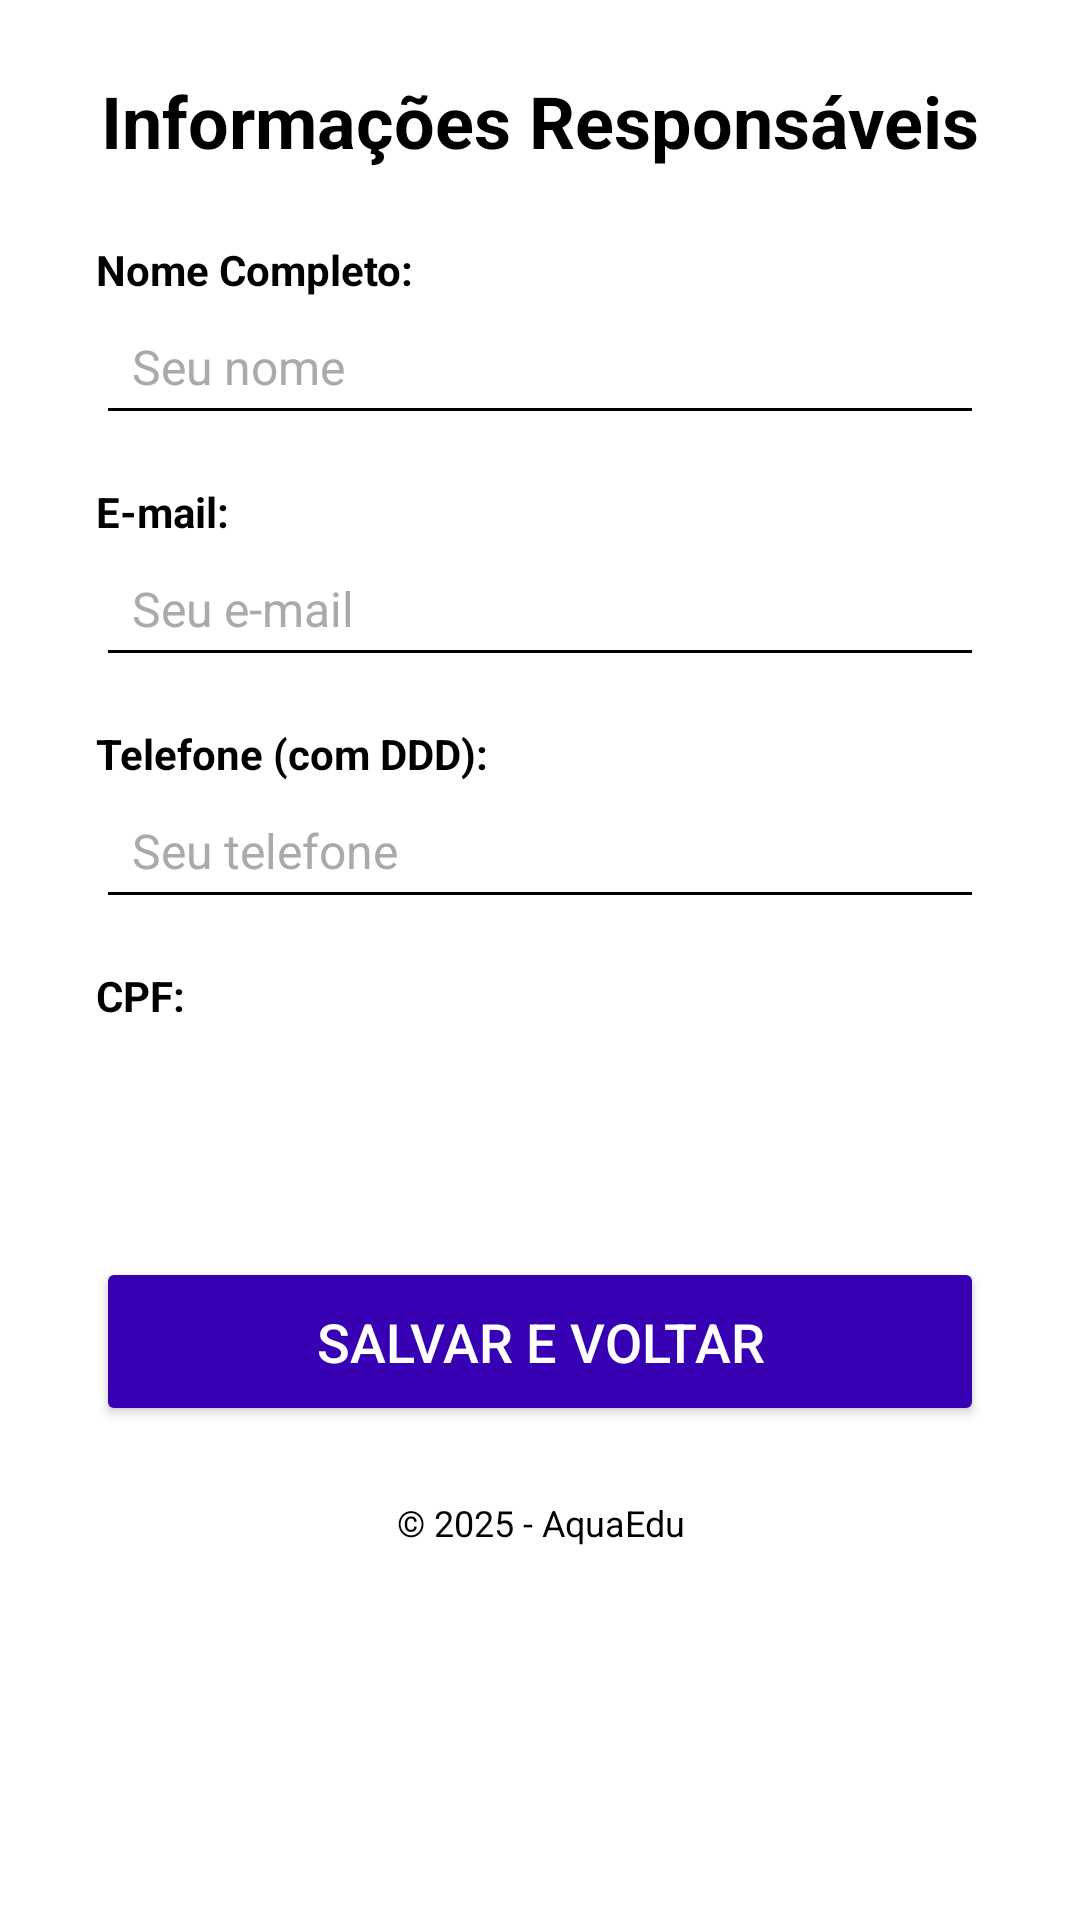

Here is an Android app screen rendered from its layout file. Give the layout XML and the strings, colors and styles it references.
<!-- AndroidManifest.xml: application theme Theme.Projetoas -->
<!-- res/layout/activity_info_resp.xml -->
<?xml version="1.0" encoding="utf-8"?>
<androidx.constraintlayout.widget.ConstraintLayout xmlns:android="http://schemas.android.com/apk/res/android"
    xmlns:app="http://schemas.android.com/apk/res-auto"
    xmlns:tools="http://schemas.android.com/tools"
    android:layout_width="match_parent"
    android:layout_height="match_parent"
    android:background="@color/white"
    tools:context=".activity_info_resp">

    <ScrollView
        android:layout_width="match_parent"
        android:layout_height="match_parent"
        app:layout_constraintBottom_toBottomOf="parent"
        app:layout_constraintEnd_toEndOf="parent"
        app:layout_constraintStart_toStartOf="parent"
        app:layout_constraintTop_toTopOf="parent">

        <androidx.constraintlayout.widget.ConstraintLayout
            android:layout_width="match_parent"
            android:layout_height="wrap_content"
            android:paddingBottom="32dp">

            <TextView
                android:id="@+id/textViewTitle"
                android:layout_width="0dp"
                android:layout_height="wrap_content"
                android:layout_marginStart="32dp"
                android:layout_marginTop="24dp"
                android:layout_marginEnd="32dp"
                android:text="Informações Responsáveis"
                android:textAlignment="center"
                android:textColor="@android:color/black"
                android:textSize="24sp"
                android:textStyle="bold"
                app:layout_constraintEnd_toEndOf="parent"
                app:layout_constraintStart_toStartOf="parent"
                app:layout_constraintTop_toTopOf="parent" />

            <TextView
                android:id="@+id/tvLabelNome"
                style="@style/TextAppearance.AppCompat.Small"
                android:layout_width="0dp"
                android:layout_height="wrap_content"
                android:layout_marginStart="32dp"
                android:layout_marginTop="24dp"
                android:layout_marginEnd="32dp"
                android:text="Nome Completo:"
                android:textColor="@android:color/black"
                android:textStyle="bold"
                app:layout_constraintEnd_toEndOf="parent"
                app:layout_constraintStart_toStartOf="parent"
                app:layout_constraintTop_toBottomOf="@id/textViewTitle" />

            <EditText
                android:id="@+id/etNomeResponsavelInfo"
                android:layout_width="0dp"
                android:layout_height="wrap_content"
                android:hint="Seu nome"
                android:inputType="textPersonName"
                android:padding="12dp"
                android:textSize="16sp"
                android:textColor="@android:color/black"
                android:textColorHint="@android:color/darker_gray"
                android:backgroundTint="@android:color/black"
                app:layout_constraintEnd_toEndOf="@id/tvLabelNome"
                app:layout_constraintStart_toStartOf="@id/tvLabelNome"
                app:layout_constraintTop_toBottomOf="@id/tvLabelNome"/>

            <TextView
                android:id="@+id/tvLabelEmail"
                style="@style/TextAppearance.AppCompat.Small"
                android:layout_width="0dp"
                android:layout_height="wrap_content"
                android:layout_marginTop="16dp"
                android:text="E-mail:"
                android:textStyle="bold"
                android:textColor="@android:color/black"
                app:layout_constraintEnd_toEndOf="@id/etNomeResponsavelInfo"
                app:layout_constraintStart_toStartOf="@id/etNomeResponsavelInfo"
                app:layout_constraintTop_toBottomOf="@id/etNomeResponsavelInfo" />

            <EditText
                android:id="@+id/etEmailResponsavelInfo"
                android:layout_width="0dp"
                android:layout_height="wrap_content"
                android:hint="Seu e-mail"
                android:inputType="textEmailAddress"
                android:padding="12dp"
                android:textSize="16sp"
                android:textColor="@android:color/black"
                android:textColorHint="@android:color/darker_gray"
                android:backgroundTint="@android:color/black"
                app:layout_constraintEnd_toEndOf="@id/tvLabelEmail"
                app:layout_constraintStart_toStartOf="@id/tvLabelEmail"
                app:layout_constraintTop_toBottomOf="@id/tvLabelEmail" />

            <TextView
                android:id="@+id/tvLabelTelefone"
                style="@style/TextAppearance.AppCompat.Small"
                android:layout_width="0dp"
                android:layout_height="wrap_content"
                android:layout_marginTop="16dp"
                android:text="Telefone (com DDD):"
                android:textColor="@android:color/black"
                android:textStyle="bold"
                app:layout_constraintEnd_toEndOf="@id/etEmailResponsavelInfo"
                app:layout_constraintStart_toStartOf="@id/etEmailResponsavelInfo"
                app:layout_constraintTop_toBottomOf="@id/etEmailResponsavelInfo" />

            <EditText
                android:id="@+id/etTelefoneResponsavelInfo"
                android:layout_width="0dp"
                android:layout_height="wrap_content"
                android:hint="Seu telefone"
                android:inputType="phone"
                android:maxLength="14"
                android:padding="12dp"
                android:textSize="16sp"
                android:textColor="@android:color/black"
                android:textColorHint="@android:color/darker_gray"
                android:backgroundTint="@android:color/black"
                app:layout_constraintEnd_toEndOf="@id/tvLabelTelefone"
                app:layout_constraintStart_toStartOf="@id/tvLabelTelefone"
                app:layout_constraintTop_toBottomOf="@id/tvLabelTelefone" />

            <TextView
                android:id="@+id/tvLabelCpf"
                style="@style/TextAppearance.AppCompat.Small"
                android:layout_width="0dp"
                android:layout_height="wrap_content"
                android:layout_marginTop="16dp"
                android:text="CPF:"
                android:textStyle="bold"
                android:textColor="@android:color/black"
                app:layout_constraintEnd_toEndOf="@id/etTelefoneResponsavelInfo"
                app:layout_constraintStart_toStartOf="@id/etTelefoneResponsavelInfo"
                app:layout_constraintTop_toBottomOf="@id/etTelefoneResponsavelInfo" />

            <TextView
                android:id="@+id/tvCpfResponsavelInfo"
                android:layout_width="0dp"
                android:layout_height="wrap_content"
                android:background="@android:color/transparent"
                android:padding="12dp"
                android:textColor="@android:color/black"
                android:textSize="16sp"
                android:textStyle="bold"
                tools:text="123.456.789-00"
                app:layout_constraintEnd_toEndOf="@id/tvLabelCpf"
                app:layout_constraintStart_toStartOf="@id/tvLabelCpf"
                app:layout_constraintTop_toBottomOf="@id/tvLabelCpf" />

            <Button
                android:id="@+id/btnVoltarInfo"
                style="@style/Widget.AppCompat.Button.Colored"
                android:layout_width="0dp"
                android:layout_height="wrap_content"
                android:layout_marginTop="32dp"
                android:backgroundTint="@color/purple_700"
                android:padding="16dp"
                android:text="Salvar e Voltar"
                android:textColor="@android:color/white"
                android:textSize="18sp"
                app:layout_constraintEnd_toEndOf="@id/tvCpfResponsavelInfo"
                app:layout_constraintStart_toStartOf="@id/tvCpfResponsavelInfo"
                app:layout_constraintTop_toBottomOf="@id/tvCpfResponsavelInfo" />

            <TextView
                android:id="@+id/textViewFooter"
                android:layout_width="0dp"
                android:layout_height="wrap_content"
                android:layout_marginTop="24dp"
                android:text="© 2025 - AquaEdu"
                android:textAlignment="center"
                android:textColor="@android:color/black"
                android:textSize="12sp"
                app:layout_constraintEnd_toEndOf="parent"
                app:layout_constraintStart_toStartOf="parent"
                app:layout_constraintTop_toBottomOf="@id/btnVoltarInfo" />
        </androidx.constraintlayout.widget.ConstraintLayout>
    </ScrollView>

</androidx.constraintlayout.widget.ConstraintLayout>
<!-- resources referenced by this layout -->
<resources>
  <color name="purple_700">#FF3700B3</color>
  <color name="white">#FFFFFFFF</color>
  <style name="Theme.Projetoas" parent="Base.Theme.Projetoas" />
  <style name="Base.Theme.Projetoas" parent="Theme.Material3.DayNight.NoActionBar">
          
          
      </style>
</resources>
